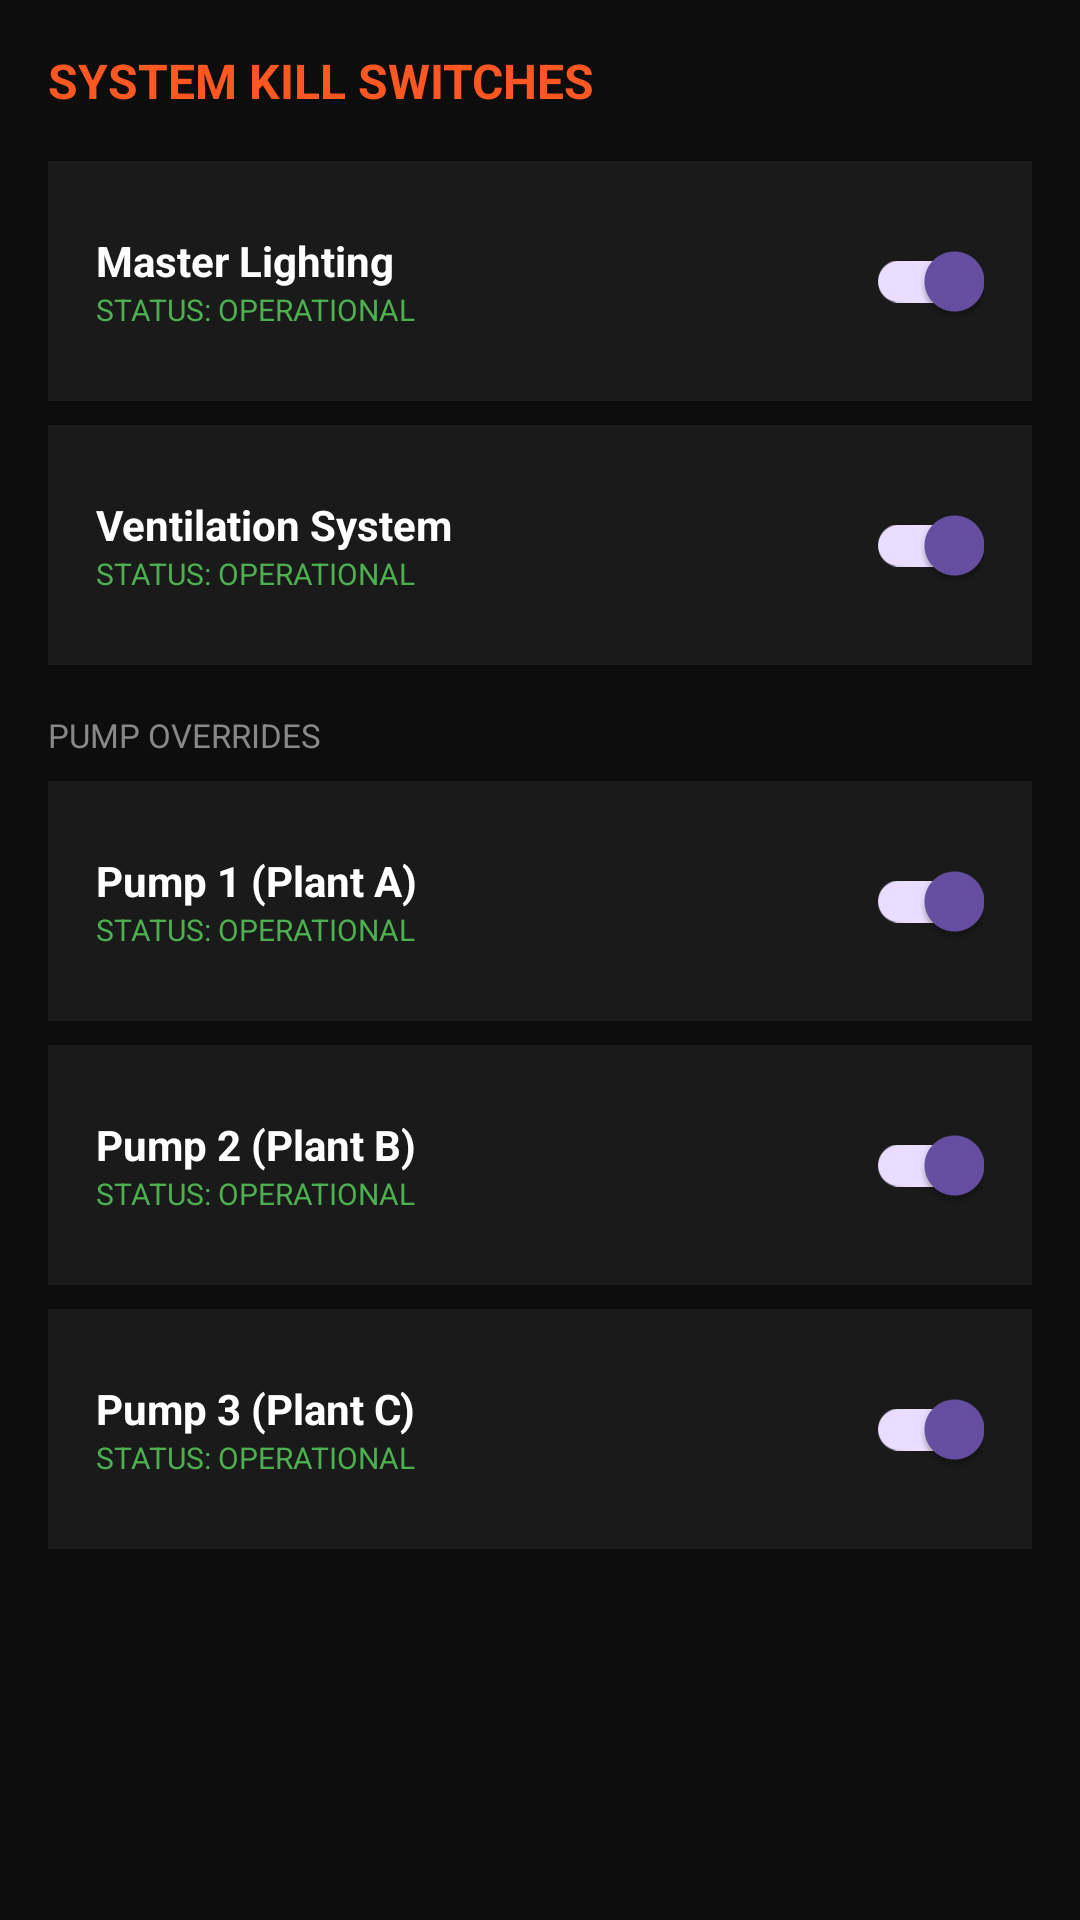

Produce the Android XML layout that renders to this screen, including the resource entries it uses.
<!-- AndroidManifest.xml: application theme Theme.GreenhouseApp -->
<!-- res/layout/fragment_controls.xml -->
<?xml version="1.0" encoding="utf-8"?>
<ScrollView xmlns:android="http://schemas.android.com/apk/res/android"
    android:layout_width="match_parent"
    android:layout_height="match_parent"
    android:background="#0D0D0D">

    <LinearLayout
        android:layout_width="match_parent"
        android:layout_height="wrap_content"
        android:orientation="vertical"
        android:padding="16dp">

        
        <TextView
            android:layout_width="wrap_content"
            android:layout_height="wrap_content"
            android:text="SYSTEM KILL SWITCHES"
            android:textColor="#FF5722"
            android:textSize="16sp"
            android:textStyle="bold"
            android:layout_marginBottom="16dp"/>

        
        <LinearLayout
            android:layout_width="match_parent"
            android:layout_height="wrap_content"
            android:background="#1A1A1A"
            android:orientation="horizontal"
            android:gravity="center_vertical"
            android:padding="16dp"
            android:layout_marginBottom="8dp">
            <LinearLayout
                android:layout_width="0dp"
                android:layout_height="wrap_content"
                android:layout_weight="1"
                android:orientation="vertical">
                <TextView
                    android:layout_width="wrap_content"
                    android:layout_height="wrap_content"
                    android:text="Master Lighting"
                    android:textColor="#FFFFFF"
                    android:textStyle="bold"/>
                <TextView
                    android:id="@+id/tv_light_status"
                    android:layout_width="wrap_content"
                    android:layout_height="wrap_content"
                    android:text="STATUS: OPERATIONAL"
                    android:textColor="#4CAF50"
                    android:textSize="10sp"/>
            </LinearLayout>
            <androidx.appcompat.widget.SwitchCompat
                android:id="@+id/switch_light"
                android:layout_width="wrap_content"
                android:layout_height="wrap_content"
                android:checked="true"/>
        </LinearLayout>

        
        <LinearLayout
            android:layout_width="match_parent"
            android:layout_height="wrap_content"
            android:background="#1A1A1A"
            android:orientation="horizontal"
            android:gravity="center_vertical"
            android:padding="16dp"
            android:layout_marginBottom="16dp">
            <LinearLayout
                android:layout_width="0dp"
                android:layout_height="wrap_content"
                android:layout_weight="1"
                android:orientation="vertical">
                <TextView
                    android:layout_width="wrap_content"
                    android:layout_height="wrap_content"
                    android:text="Ventilation System"
                    android:textColor="#FFFFFF"
                    android:textStyle="bold"/>
                <TextView
                    android:id="@+id/tv_fan_status"
                    android:layout_width="wrap_content"
                    android:layout_height="wrap_content"
                    android:text="STATUS: OPERATIONAL"
                    android:textColor="#4CAF50"
                    android:textSize="10sp"/>
            </LinearLayout>
            <androidx.appcompat.widget.SwitchCompat
                android:id="@+id/switch_fan"
                android:layout_width="wrap_content"
                android:layout_height="wrap_content"
                android:checked="true"/>
        </LinearLayout>

        
        <TextView
            android:layout_width="wrap_content"
            android:layout_height="wrap_content"
            android:text="PUMP OVERRIDES"
            android:textColor="#888888"
            android:textSize="11sp"
            android:layout_marginBottom="8dp"/>

        
        <LinearLayout
            android:layout_width="match_parent"
            android:layout_height="wrap_content"
            android:background="#1A1A1A"
            android:orientation="horizontal"
            android:gravity="center_vertical"
            android:padding="16dp"
            android:layout_marginBottom="8dp">
            <LinearLayout
                android:layout_width="0dp"
                android:layout_height="wrap_content"
                android:layout_weight="1"
                android:orientation="vertical">
                <TextView
                    android:layout_width="wrap_content"
                    android:layout_height="wrap_content"
                    android:text="Pump 1 (Plant A)"
                    android:textColor="#FFFFFF"
                    android:textStyle="bold"/>
                <TextView
                    android:id="@+id/tv_pump1_status"
                    android:layout_width="wrap_content"
                    android:layout_height="wrap_content"
                    android:text="STATUS: OPERATIONAL"
                    android:textColor="#4CAF50"
                    android:textSize="10sp"/>
            </LinearLayout>
            <androidx.appcompat.widget.SwitchCompat
                android:id="@+id/switch_pump1"
                android:layout_width="wrap_content"
                android:layout_height="wrap_content"
                android:checked="true"/>
        </LinearLayout>

        
        <LinearLayout
            android:layout_width="match_parent"
            android:layout_height="wrap_content"
            android:background="#1A1A1A"
            android:orientation="horizontal"
            android:gravity="center_vertical"
            android:padding="16dp"
            android:layout_marginBottom="8dp">
            <LinearLayout
                android:layout_width="0dp"
                android:layout_height="wrap_content"
                android:layout_weight="1"
                android:orientation="vertical">
                <TextView
                    android:layout_width="wrap_content"
                    android:layout_height="wrap_content"
                    android:text="Pump 2 (Plant B)"
                    android:textColor="#FFFFFF"
                    android:textStyle="bold"/>
                <TextView
                    android:id="@+id/tv_pump2_status"
                    android:layout_width="wrap_content"
                    android:layout_height="wrap_content"
                    android:text="STATUS: OPERATIONAL"
                    android:textColor="#4CAF50"
                    android:textSize="10sp"/>
            </LinearLayout>
            <androidx.appcompat.widget.SwitchCompat
                android:id="@+id/switch_pump2"
                android:layout_width="wrap_content"
                android:layout_height="wrap_content"
                android:checked="true"/>
        </LinearLayout>

        
        <LinearLayout
            android:layout_width="match_parent"
            android:layout_height="wrap_content"
            android:background="#1A1A1A"
            android:orientation="horizontal"
            android:gravity="center_vertical"
            android:padding="16dp"
            android:layout_marginBottom="8dp">
            <LinearLayout
                android:layout_width="0dp"
                android:layout_height="wrap_content"
                android:layout_weight="1"
                android:orientation="vertical">
                <TextView
                    android:layout_width="wrap_content"
                    android:layout_height="wrap_content"
                    android:text="Pump 3 (Plant C)"
                    android:textColor="#FFFFFF"
                    android:textStyle="bold"/>
                <TextView
                    android:id="@+id/tv_pump3_status"
                    android:layout_width="wrap_content"
                    android:layout_height="wrap_content"
                    android:text="STATUS: OPERATIONAL"
                    android:textColor="#4CAF50"
                    android:textSize="10sp"/>
            </LinearLayout>
            <androidx.appcompat.widget.SwitchCompat
                android:id="@+id/switch_pump3"
                android:layout_width="wrap_content"
                android:layout_height="wrap_content"
                android:checked="true"/>
        </LinearLayout>

    </LinearLayout>
</ScrollView>
<!-- resources referenced by this layout -->
<resources>
  <style name="Theme.GreenhouseApp" parent="Base.Theme.GreenhouseApp" />
  <style name="Base.Theme.GreenhouseApp" parent="Theme.Material3.DayNight.NoActionBar">
      
      
    </style>
</resources>
